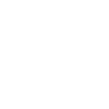
t = 0.00 s
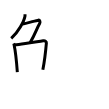
t = 4.00 s
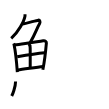
t = 8.00 s
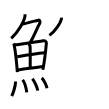
t = 12.00 s
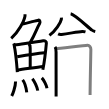
t = 15.50 s
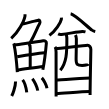
t = 20.00 s

The animated SVG that drew these frames (rendered in a browser with its animation timeline set to each time). Animation: 20 SMIL elements (animate=20); one cycle of 20.00 s.

<svg width="109px" height="109px" viewBox="0 0 px 109px" xmlns="http://www.w3.org/2000/svg" xmlns:xlink="http://www.w3.org/1999/xlink" xml:space="preserve" version="1.1"  baseProfile="full">
<path d="M25,14.25c0.04,0.57,0.08,1.47-0.08,2.28c-0.94,4.81-6.31,15.37-13.68,21.84" style="fill:none;stroke:black;stroke-width:3;opacity:0">
  <animate attributeType="CSS" attributeName="opacity" from="0" to="1" begin="0s" dur="1s" repeatCount="0" fill="freeze" />
</path>
<path d="M22.89,23.88c1.93,0,13.32-3.44,15.35-3.73c1.74-0.25,2.13,2.17,1.41,3.4c-3.05,5.19-4.48,10.66-9.45,18.9" style="fill:none;stroke:black;stroke-width:3;opacity:0">
  <animate attributeType="CSS" attributeName="opacity" from="0" to="1" begin="1s" dur="1s" repeatCount="0" fill="freeze" />
</path>
<path d="M13.72,43.39c0.23,0.46,0.23,0.77,0.36,1.35c1.02,4.72,2.61,18.64,3.25,27.45" style="fill:none;stroke:black;stroke-width:3;opacity:0">
  <animate attributeType="CSS" attributeName="opacity" from="0" to="1" begin="2s" dur="1s" repeatCount="0" fill="freeze" />
</path>
<path d="M14.78,45.02c7.92-1.19,22.51-3.21,28.42-4.21c2.17-0.37,3.29,0.93,3.17,2.23c-0.41,4.76-1.79,17.76-3.53,26.67" style="fill:none;stroke:black;stroke-width:3;opacity:0">
  <animate attributeType="CSS" attributeName="opacity" from="0" to="1" begin="3s" dur="1s" repeatCount="0" fill="freeze" />
</path>
<path d="M28.56,43.73c0.9,0.59,1.58,2.51,1.61,4.04c0.12,6.73,0.03,16.27,0.03,19.6" style="fill:none;stroke:black;stroke-width:3;opacity:0">
  <animate attributeType="CSS" attributeName="opacity" from="0" to="1" begin="4s" dur="1s" repeatCount="0" fill="freeze" />
</path>
<path d="M17.26,56.73c2.58-0.46,25.26-3.87,27.39-4.06" style="fill:none;stroke:black;stroke-width:3;opacity:0">
  <animate attributeType="CSS" attributeName="opacity" from="0" to="1" begin="5s" dur="1s" repeatCount="0" fill="freeze" />
</path>
<path d="M17.73,69.9c5.71-0.51,17.61-2.62,25.49-3.45" style="fill:none;stroke:black;stroke-width:3;opacity:0">
  <animate attributeType="CSS" attributeName="opacity" from="0" to="1" begin="6s" dur="1s" repeatCount="0" fill="freeze" />
</path>
<path d="M15.57,81.57c0,5.23-3.05,12.94-3.84,14.43" style="fill:none;stroke:black;stroke-width:3;opacity:0">
  <animate attributeType="CSS" attributeName="opacity" from="0" to="1" begin="7s" dur="1s" repeatCount="0" fill="freeze" />
</path>
<path d="M22.65,79.83c1.86,2.36,3.62,8.87,4.09,12.54" style="fill:none;stroke:black;stroke-width:3;opacity:0">
  <animate attributeType="CSS" attributeName="opacity" from="0" to="1" begin="8s" dur="1s" repeatCount="0" fill="freeze" />
</path>
<path d="M32.34,78.69c1.9,2.11,4.92,8.68,5.4,11.96" style="fill:none;stroke:black;stroke-width:3;opacity:0">
  <animate attributeType="CSS" attributeName="opacity" from="0" to="1" begin="9s" dur="1s" repeatCount="0" fill="freeze" />
</path>
<path d="M41.8,77.87c1.83,1.81,4.74,7.46,5.2,10.28" style="fill:none;stroke:black;stroke-width:3;opacity:0">
  <animate attributeType="CSS" attributeName="opacity" from="0" to="1" begin="10s" dur="1s" repeatCount="0" fill="freeze" />
</path>
<path d="M61.4,17.61c0.03,0.42,0.07,1.08-0.07,1.68c-0.81,3.54-5.5,11.33-11.9,16.09" style="fill:none;stroke:black;stroke-width:3;opacity:0">
  <animate attributeType="CSS" attributeName="opacity" from="0" to="1" begin="11s" dur="1s" repeatCount="0" fill="freeze" />
</path>
<path d="M70.66,13.75c4.37,0.85,17.88,14.07,21.29,16.37c1.16,0.78,2.15,1.11,3.3,1.34" style="fill:none;stroke:black;stroke-width:3;opacity:0">
  <animate attributeType="CSS" attributeName="opacity" from="0" to="1" begin="12s" dur="1s" repeatCount="0" fill="freeze" />
</path>
<path d="M58.13,33.94c0.9,0.45,2.53,0.55,3.43,0.45c7.93-0.91,15.84-2.64,20.76-2.88c1.49-0.07,2.39,0.22,3.13,0.44" style="fill:none;stroke:black;stroke-width:3;opacity:0">
  <animate attributeType="CSS" attributeName="opacity" from="0" to="1" begin="13s" dur="1s" repeatCount="0" fill="freeze" />
</path>
<path d="M55.06,46.97c0.73,1.07,1.01,3.64,1.01,5.06c0,1.42,0.04,44.14,0.04,44.56" style="fill:none;stroke:black;stroke-width:3;opacity:0">
  <animate attributeType="CSS" attributeName="opacity" from="0" to="1" begin="14s" dur="1s" repeatCount="0" fill="freeze" />
</path>
<path d="M56.25,48.67c2.76-0.18,28.8-3.25,31.15-3.37c1.96-0.1,3.47,1.76,3.47,4.11c0,1.31-0.79,36.5-0.78,45.6" style="fill:none;stroke:black;stroke-width:3;opacity:0">
  <animate attributeType="CSS" attributeName="opacity" from="0" to="1" begin="15s" dur="1s" repeatCount="0" fill="freeze" />
</path>
<path d="M66.23,34.15c0.26,1.34,0.6,2.5,0.61,3.94C67,53.25,66.5,62.5,60.34,70.25" style="fill:none;stroke:black;stroke-width:3;opacity:0">
  <animate attributeType="CSS" attributeName="opacity" from="0" to="1" begin="16s" dur="1s" repeatCount="0" fill="freeze" />
</path>
<path d="M75.45,34.99c0.49,1.03,0.88,2.24,0.91,3.82c0.09,5.03-0.21,14.3-0.26,20.51c-0.04,5.39,1.37,6.06,6.03,6.06c2.95,0,5.88-0.67,6.22-1.28" style="fill:none;stroke:black;stroke-width:3;opacity:0">
  <animate attributeType="CSS" attributeName="opacity" from="0" to="1" begin="17s" dur="1s" repeatCount="0" fill="freeze" />
</path>
<path d="M56.38,79.98c3.39,0,30.05-2.07,33.88-2.07" style="fill:none;stroke:black;stroke-width:3;opacity:0">
  <animate attributeType="CSS" attributeName="opacity" from="0" to="1" begin="18s" dur="1s" repeatCount="0" fill="freeze" />
</path>
<path d="M56.44,93.42c6.84-0.28,24.74-1.7,33.26-1.94" style="fill:none;stroke:black;stroke-width:3;opacity:0">
  <animate attributeType="CSS" attributeName="opacity" from="0" to="1" begin="19s" dur="1s" repeatCount="0" fill="freeze" />
</path>
</svg>
